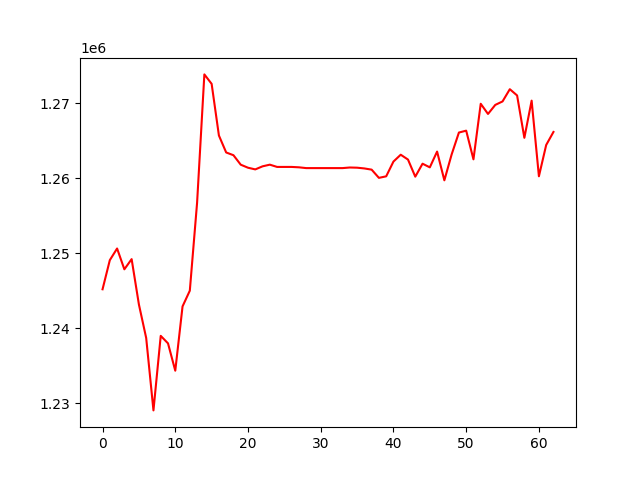

Data behind this chart, as committed beside it:
, 0
0, 1245176
1, 1249062
2, 1250618
3, 1247840
4, 1249199
5, 1243146
6, 1238684
7, 1229016
8, 1238963
9, 1237963
10, 1234312
11, 1242891
12, 1244992
13, 1256726
14, 1273846
15, 1272585
16, 1265693
17, 1263428
18, 1263063
19, 1261800
20, 1261394
21, 1261171
22, 1261580
23, 1261802
24, 1261500
25, 1261500
26, 1261500
27, 1261449
28, 1261344
29, 1261344
30, 1261344
31, 1261344
32, 1261344
33, 1261344
34, 1261424
35, 1261399
36, 1261299
37, 1261138
38, 1260042
39, 1260246
40, 1262217
41, 1263130
42, 1262482
43, 1260201
44, 1261931
45, 1261444
46, 1263549
47, 1259714
48, 1263165
49, 1266088
50, 1266340
51, 1262512
52, 1269929
53, 1268568
54, 1269776
55, 1270239
56, 1271871
57, 1271039
58, 1265384
59, 1270344
... 3 more rows
